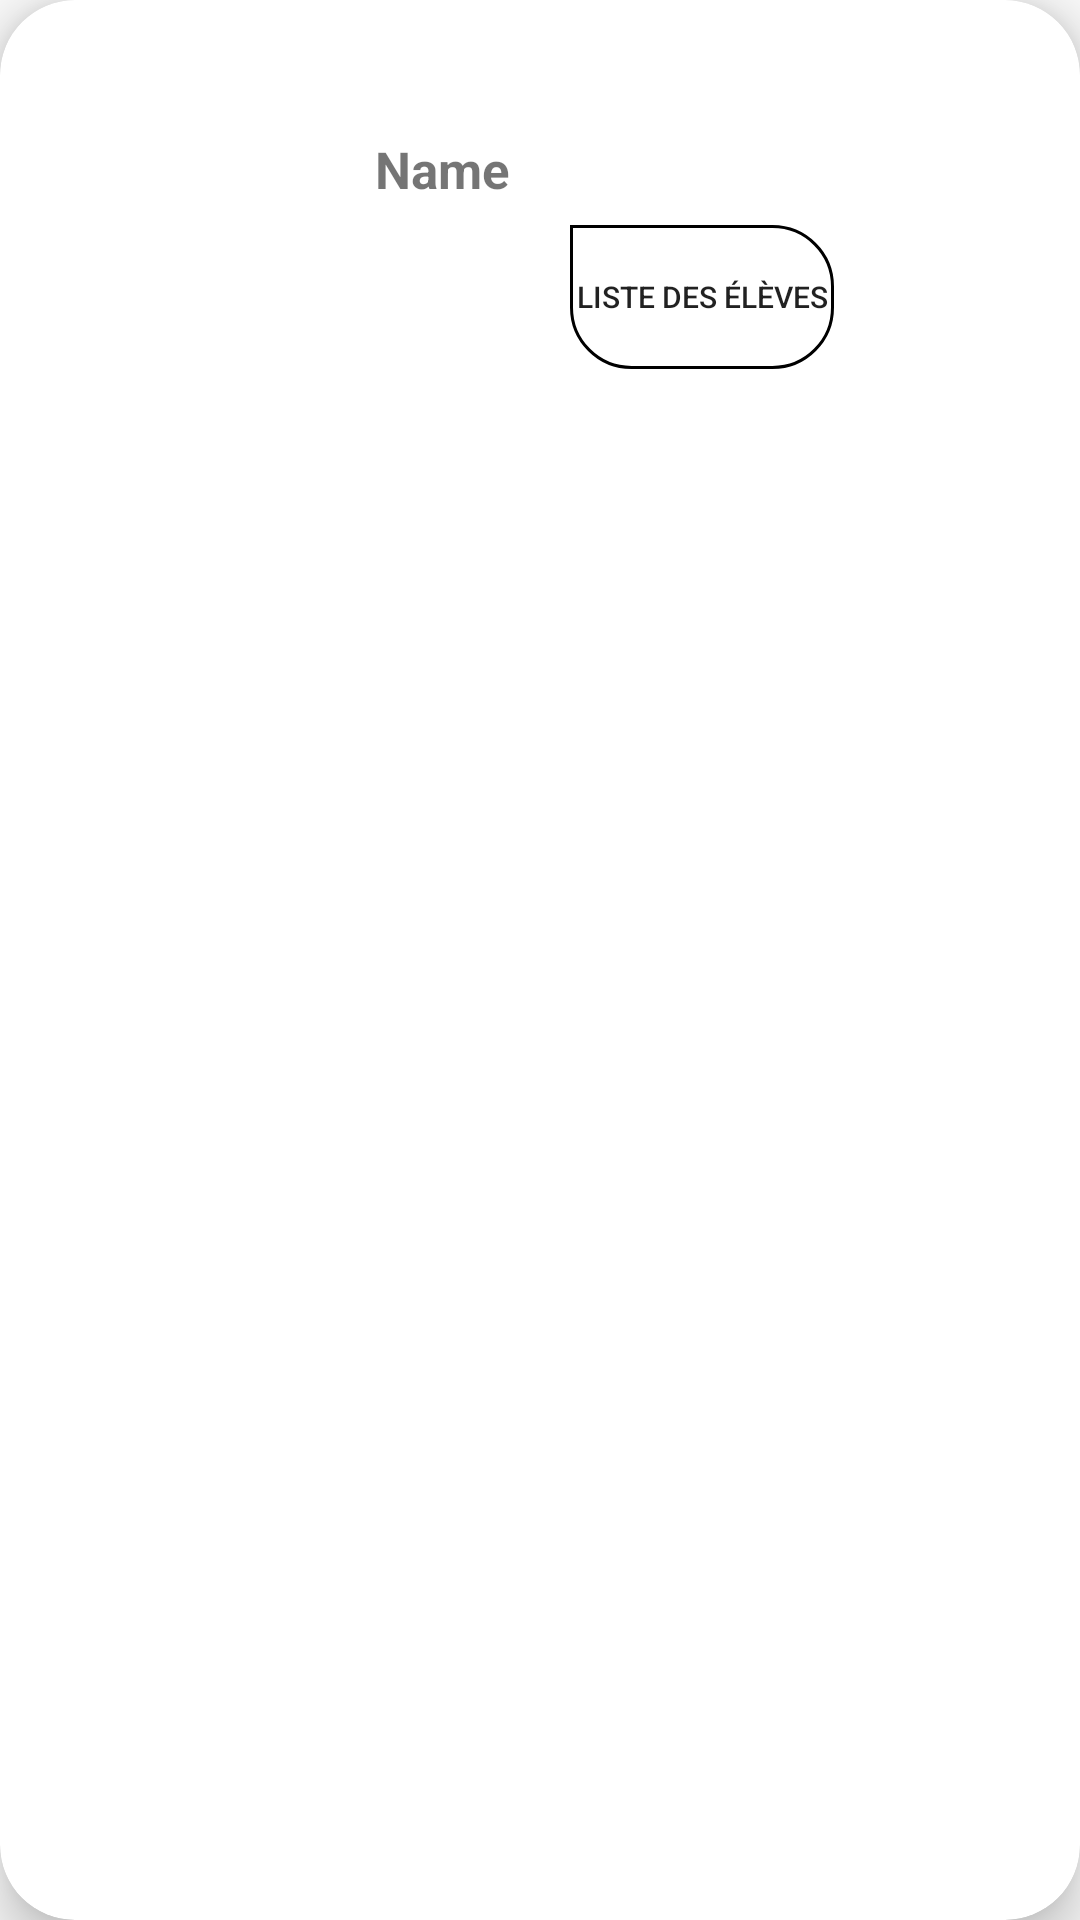

Write the Android layout XML for this screen, with the resource values it uses.
<!-- AndroidManifest.xml: application theme AppTheme -->
<!-- res/layout/classe_enseignant_item.xml -->
<?xml version="1.0" encoding="utf-8"?>
<android.support.v7.widget.CardView
    xmlns:android="http://schemas.android.com/apk/res/android"
    xmlns:app="http://schemas.android.com/apk/res-auto"
    android:layout_width="300dp"
    android:layout_height="120dp"
    app:cardBackgroundColor="#fff"
    app:cardCornerRadius="25dp"
    app:cardElevation="10dp"
    android:orientation="vertical"
    android:layout_marginLeft="30dp"
    android:layout_marginTop="20dp"
    >
        <TextView
            android:id="@+id/classe"
            android:layout_width="wrap_content"
            android:layout_height="wrap_content"
            android:text="Name"
            android:textSize="17dp"
            android:textStyle="bold"
            android:layout_marginLeft="125dp"
            android:layout_marginTop="45dp"
            />
        <Button
            android:id="@+id/eleve"
            android:layout_width="wrap_content"
            android:layout_height="wrap_content"
            android:text="Liste des élèves"
            android:textSize="10dp"
            android:layout_marginLeft="190dp"
            android:layout_marginTop="75dp"
            android:background="@drawable/et_black"
            />
</android.support.v7.widget.CardView>
<!-- resources referenced by this layout -->
<resources>
  <!-- drawable et_black (drawable) -->
  <?xml version="1.0" encoding="utf-8"?>
  <shape xmlns:android="http://schemas.android.com/apk/res/android"
      android:shape="rectangle">
      <corners
          android:bottomLeftRadius="20dp"
          android:bottomRightRadius="20dp"
          android:topLeftRadius="0dp"
          android:topRightRadius="20dp"/>
  
      <stroke
          android:width="1dp"
          android:color="#000"/>
  </shape>
  <style name="AppTheme" parent="Base.Theme.AppCompat.Light.DarkActionBar">
          
          <item name="colorPrimary">@color/colorPrimary</item>
          <item name="colorPrimaryDark">@color/colorPrimaryDark</item>
          <item name="colorAccent">@color/colorAccent</item>
      </style>
  <color name="colorPrimary">#010101</color>
  <color name="colorPrimaryDark">#666770</color>
  <color name="colorAccent">#43cea2</color>
</resources>
